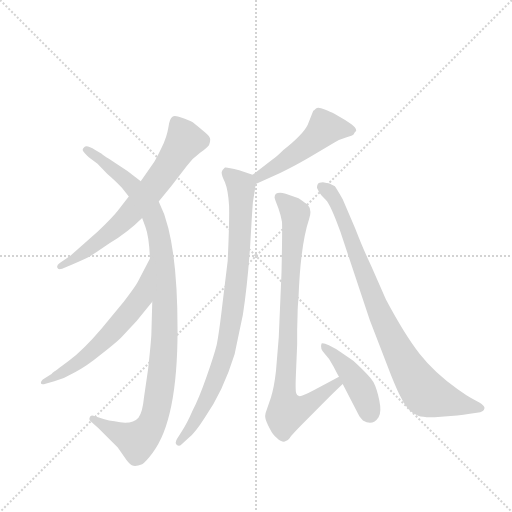
t = 0.00 s
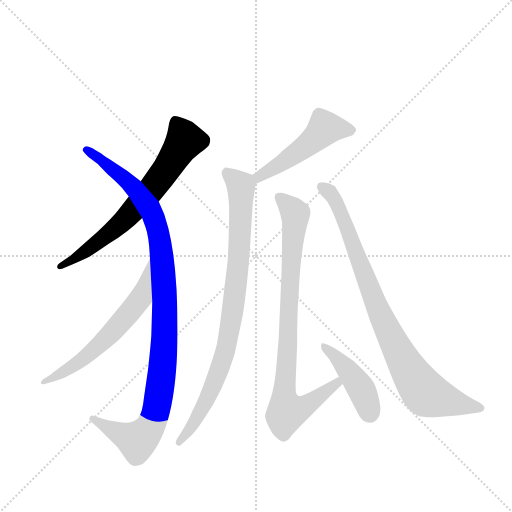
t = 1.40 s
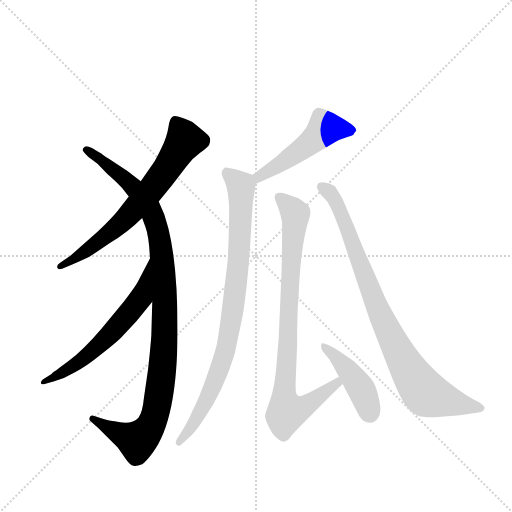
t = 2.80 s
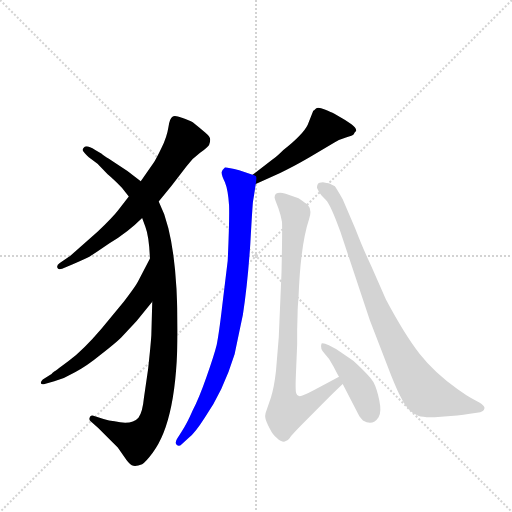
t = 4.21 s
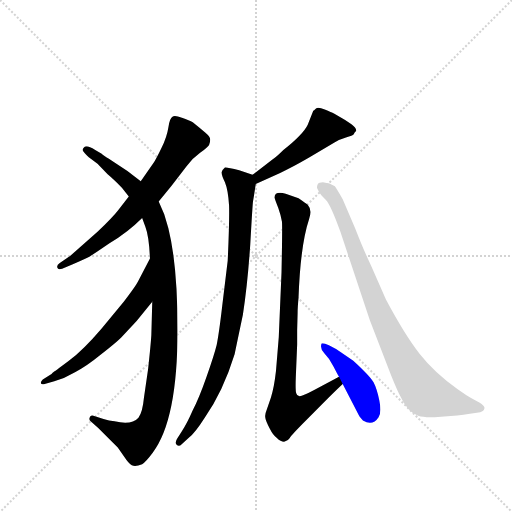
t = 5.61 s
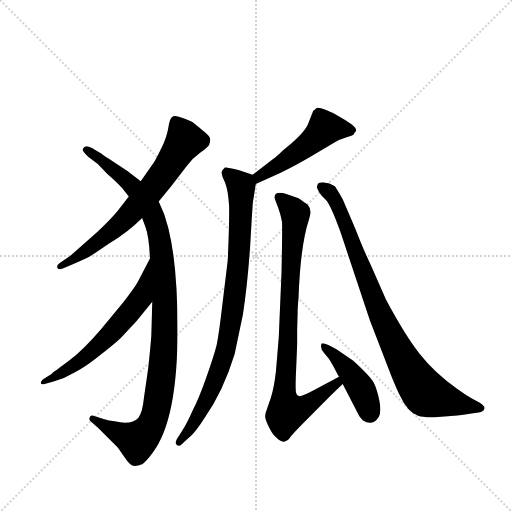
t = 7.01 s

The animated SVG that drew these frames (rendered in a browser with its animation timeline set to each time). Animation: 8 CSS @keyframes rules; one cycle of 7.01 s.

<svg version="1.1" viewBox="0 0 1024 1024" xmlns="http://www.w3.org/2000/svg">
  <g stroke="lightgray" stroke-dasharray="1,1" stroke-width="1" transform="scale(4, 4)">
    <line x1="0" y1="0" x2="256" y2="256"></line>
    <line x1="256" y1="0" x2="0" y2="256"></line>
    <line x1="128" y1="0" x2="128" y2="256"></line>
    <line x1="0" y1="128" x2="256" y2="128"></line>
  </g>
  <g transform="scale(0.92, -0.92) translate(60, -900)">
    <style type="text/css">
      
        @keyframes keyframes0 {
          from {
            stroke: blue;
            stroke-dashoffset: 693;
            stroke-width: 128;
          }
          69% {
            animation-timing-function: step-end;
            stroke: blue;
            stroke-dashoffset: 0;
            stroke-width: 128;
          }
          to {
            stroke: black;
            stroke-width: 1024;
          }
        }
        #make-me-a-hanzi-animation-0 {
          animation: keyframes0 0.81396484375s both;
          animation-delay: 0s;
          animation-timing-function: linear;
        }
      
        @keyframes keyframes1 {
          from {
            stroke: blue;
            stroke-dashoffset: 1076;
            stroke-width: 128;
          }
          78% {
            animation-timing-function: step-end;
            stroke: blue;
            stroke-dashoffset: 0;
            stroke-width: 128;
          }
          to {
            stroke: black;
            stroke-width: 1024;
          }
        }
        #make-me-a-hanzi-animation-1 {
          animation: keyframes1 1.1256510416666667s both;
          animation-delay: 0.81396484375s;
          animation-timing-function: linear;
        }
      
        @keyframes keyframes2 {
          from {
            stroke: blue;
            stroke-dashoffset: 619;
            stroke-width: 128;
          }
          67% {
            animation-timing-function: step-end;
            stroke: blue;
            stroke-dashoffset: 0;
            stroke-width: 128;
          }
          to {
            stroke: black;
            stroke-width: 1024;
          }
        }
        #make-me-a-hanzi-animation-2 {
          animation: keyframes2 0.7537434895833334s both;
          animation-delay: 1.9396158854166667s;
          animation-timing-function: linear;
        }
      
        @keyframes keyframes3 {
          from {
            stroke: blue;
            stroke-dashoffset: 506;
            stroke-width: 128;
          }
          62% {
            animation-timing-function: step-end;
            stroke: blue;
            stroke-dashoffset: 0;
            stroke-width: 128;
          }
          to {
            stroke: black;
            stroke-width: 1024;
          }
        }
        #make-me-a-hanzi-animation-3 {
          animation: keyframes3 0.6617838541666666s both;
          animation-delay: 2.693359375s;
          animation-timing-function: linear;
        }
      
        @keyframes keyframes4 {
          from {
            stroke: blue;
            stroke-dashoffset: 883;
            stroke-width: 128;
          }
          74% {
            animation-timing-function: step-end;
            stroke: blue;
            stroke-dashoffset: 0;
            stroke-width: 128;
          }
          to {
            stroke: black;
            stroke-width: 1024;
          }
        }
        #make-me-a-hanzi-animation-4 {
          animation: keyframes4 0.9685872395833334s both;
          animation-delay: 3.3551432291666665s;
          animation-timing-function: linear;
        }
      
        @keyframes keyframes5 {
          from {
            stroke: blue;
            stroke-dashoffset: 867;
            stroke-width: 128;
          }
          74% {
            animation-timing-function: step-end;
            stroke: blue;
            stroke-dashoffset: 0;
            stroke-width: 128;
          }
          to {
            stroke: black;
            stroke-width: 1024;
          }
        }
        #make-me-a-hanzi-animation-5 {
          animation: keyframes5 0.95556640625s both;
          animation-delay: 4.32373046875s;
          animation-timing-function: linear;
        }
      
        @keyframes keyframes6 {
          from {
            stroke: blue;
            stroke-dashoffset: 436;
            stroke-width: 128;
          }
          59% {
            animation-timing-function: step-end;
            stroke: blue;
            stroke-dashoffset: 0;
            stroke-width: 128;
          }
          to {
            stroke: black;
            stroke-width: 1024;
          }
        }
        #make-me-a-hanzi-animation-6 {
          animation: keyframes6 0.6048177083333334s both;
          animation-delay: 5.279296875s;
          animation-timing-function: linear;
        }
      
        @keyframes keyframes7 {
          from {
            stroke: blue;
            stroke-dashoffset: 885;
            stroke-width: 128;
          }
          74% {
            animation-timing-function: step-end;
            stroke: blue;
            stroke-dashoffset: 0;
            stroke-width: 128;
          }
          to {
            stroke: black;
            stroke-width: 1024;
          }
        }
        #make-me-a-hanzi-animation-7 {
          animation: keyframes7 0.97021484375s both;
          animation-delay: 5.884114583333333s;
          animation-timing-function: linear;
        }
      
    </style>
    
      <path d="M 285 462 L 313 496 L 346 539 Q 358 556 375 568 Q 392 580 394.5 585 Q 397 590 397 596.5 Q 397 603 386 612 Q 375 621 359 634 Q 352 638 335.5 644 Q 319 650 315 646 Q 309 643 306 623 Q 303 603 291 578 Q 279 553 274 546 L 246 506 L 220 473 L 196 442 Q 186 429 152 396 L 93 344 L 70 328 Q 63 324 64.5 318.5 Q 66 313 75 316 L 97 325 Q 129 339 136 343 Q 143 347 178 371 Q 218 395 249 426 L 285 462 Z" fill="lightgray"></path>
    
      <path d="M 165 -11 L 143 -4 Q 137 -2 135 -7.5 Q 133 -13 137 -16 L 153 -30 L 196 -73 L 215 -100 Q 223 -111 230 -112.5 Q 237 -114 249 -109 Q 257 -104 272 -84 Q 326 -13 326 183 Q 326 324 306 404 L 297 434 L 285 462 L 246 506 L 217 528 L 189 547 Q 161 565 161 566 L 147 574 Q 129 585 123.5 580.5 Q 118 576 120.5 572 Q 123 568 133 558 L 152 544 L 174 521 Q 186 511 205 492 L 220 473 L 249 426 L 256 407 Q 264 386 266 338 L 271 244 L 269 172 Q 268 154 262 98 L 253 36 Q 250 4 241 -8 Q 226 -25 189 -16 L 177 -14 L 165 -11 Z" fill="lightgray"></path>
    
      <path d="M 266 338 L 240 288 Q 235 278 209 244 L 161 186 Q 121 139 89 115 Q 57 91 55 90 L 52 87 L 33 75 Q 28 70 29 67 Q 30 63 39 66 L 58 71 Q 81 78 103 91 Q 127 103 160 130 Q 193 156 203 166 L 237 202 L 271 244 C 290 267 280 365 266 338 Z" fill="lightgray"></path>
    
      <path d="M 496 500 L 549 524 Q 577 537 613 558 L 668 591 Q 676 596 692 601 Q 707 605 709 608 L 711 612 L 714 615 Q 716 621 704 630 Q 691 639 680 645 L 666 653 Q 661 656 646 662 Q 631 668 627 664 Q 622 659 621 659 L 609 629 Q 599 608 556 574 Q 541 559 533 554 L 489 520 C 465 502 469 488 496 500 Z" fill="lightgray"></path>
    
      <path d="M 489 520 L 460 530 Q 433 537 429 536 Q 423 531 422 526 Q 421 520 429 504 Q 436 487 438 453 Q 439 419 435 333 L 423 234 Q 416 174 411 150 Q 405 126 389 81 Q 373 35 359 8 Q 346 -22 335 -38 L 326 -52 Q 319 -62 324 -67 Q 329 -72 335 -66 L 351 -51 Q 364 -41 385 -8 Q 425 49 450 130 Q 451 135 468 216 Q 478 280 484 368 Q 489 456 490 462 Q 491 468 492 474 L 496 500 C 499 517 499 517 489 520 Z" fill="lightgray"></path>
    
      <path d="M 587 220 Q 587 231 589 253 Q 593 367 612 424 Q 619 444 609 455 Q 605 458 589 469 L 561 479 Q 536 485 537 470 Q 538 465 545 448 Q 551 431 553 418 Q 554 405 552 308 L 546 167 L 540 94 Q 536 58 529 36 L 520 10 Q 515 -2 517 -9 Q 518 -15 526 -31 Q 534 -47 542 -52 Q 551 -61 559 -60 Q 566 -58 570 -52 Q 573 -46 605 -14 L 639 20 Q 672 53 685 65 C 707 86 703 95 677 81 L 623 52 Q 595 37 590 39 Q 585 40 584 45 Q 582 50 583 78 L 586 151 L 586 182 L 587 220 Z" fill="lightgray"></path>
    
      <path d="M 685 65 L 717 3 Q 720 -3 722 -6 L 729 -14 Q 750 -27 763 -7 Q 770 4 764.5 30 Q 759 56 752 69 Q 745 82 708 116 L 681 134 Q 669 143 655 149.5 Q 641 156 639 153 Q 635 142 645.5 131.5 Q 656 121 665 103.5 Q 674 86 677 81 L 685 65 Z" fill="lightgray"></path>
    
      <path d="M 964 35 Q 960 37 954 41 L 935 54 Q 885 89 852.5 130.5 Q 820 172 779 249 L 747 322 Q 731 355 712 404 L 685 467 Q 671 491 668 495 Q 656 503 644.5 503.5 Q 633 504 631 500 Q 629 496 629 492 Q 633 482 639 475 L 648 466 Q 659 455 680 396 L 744 204 L 791 82 Q 804 50 810 39 Q 826 4 849 -4 Q 861 -8 885 -7 L 934 -3 Q 949 -2 958 0 L 984 4 Q 992 6 993 12 Q 995 17 982 25 L 964 35 Z" fill="lightgray"></path>
    
    
      <clipPath id="make-me-a-hanzi-clip-0">
        <path d="M 285 462 L 313 496 L 346 539 Q 358 556 375 568 Q 392 580 394.5 585 Q 397 590 397 596.5 Q 397 603 386 612 Q 375 621 359 634 Q 352 638 335.5 644 Q 319 650 315 646 Q 309 643 306 623 Q 303 603 291 578 Q 279 553 274 546 L 246 506 L 220 473 L 196 442 Q 186 429 152 396 L 93 344 L 70 328 Q 63 324 64.5 318.5 Q 66 313 75 316 L 97 325 Q 129 339 136 343 Q 143 347 178 371 Q 218 395 249 426 L 285 462 Z"></path>
      </clipPath>
      <path clip-path="url(#make-me-a-hanzi-clip-0)" d="M 321 636 L 342 594 L 277 497 L 197 409 L 103 336 L 71 321" fill="none" id="make-me-a-hanzi-animation-0" stroke-dasharray="565 1130" stroke-linecap="round"></path>
    
      <clipPath id="make-me-a-hanzi-clip-1">
        <path d="M 165 -11 L 143 -4 Q 137 -2 135 -7.5 Q 133 -13 137 -16 L 153 -30 L 196 -73 L 215 -100 Q 223 -111 230 -112.5 Q 237 -114 249 -109 Q 257 -104 272 -84 Q 326 -13 326 183 Q 326 324 306 404 L 297 434 L 285 462 L 246 506 L 217 528 L 189 547 Q 161 565 161 566 L 147 574 Q 129 585 123.5 580.5 Q 118 576 120.5 572 Q 123 568 133 558 L 152 544 L 174 521 Q 186 511 205 492 L 220 473 L 249 426 L 256 407 Q 264 386 266 338 L 271 244 L 269 172 Q 268 154 262 98 L 253 36 Q 250 4 241 -8 Q 226 -25 189 -16 L 177 -14 L 165 -11 Z"></path>
      </clipPath>
      <path clip-path="url(#make-me-a-hanzi-clip-1)" d="M 128 574 L 221 503 L 266 445 L 287 381 L 299 231 L 289 62 L 266 -29 L 238 -58 L 141 -11" fill="none" id="make-me-a-hanzi-animation-1" stroke-dasharray="948 1896" stroke-linecap="round"></path>
    
      <clipPath id="make-me-a-hanzi-clip-2">
        <path d="M 266 338 L 240 288 Q 235 278 209 244 L 161 186 Q 121 139 89 115 Q 57 91 55 90 L 52 87 L 33 75 Q 28 70 29 67 Q 30 63 39 66 L 58 71 Q 81 78 103 91 Q 127 103 160 130 Q 193 156 203 166 L 237 202 L 271 244 C 290 267 280 365 266 338 Z"></path>
      </clipPath>
      <path clip-path="url(#make-me-a-hanzi-clip-2)" d="M 266 330 L 245 252 L 191 186 L 111 112 L 34 69" fill="none" id="make-me-a-hanzi-animation-2" stroke-dasharray="491 982" stroke-linecap="round"></path>
    
      <clipPath id="make-me-a-hanzi-clip-3">
        <path d="M 496 500 L 549 524 Q 577 537 613 558 L 668 591 Q 676 596 692 601 Q 707 605 709 608 L 711 612 L 714 615 Q 716 621 704 630 Q 691 639 680 645 L 666 653 Q 661 656 646 662 Q 631 668 627 664 Q 622 659 621 659 L 609 629 Q 599 608 556 574 Q 541 559 533 554 L 489 520 C 465 502 469 488 496 500 Z"></path>
      </clipPath>
      <path clip-path="url(#make-me-a-hanzi-clip-3)" d="M 709 617 L 644 619 L 606 583 L 503 517 L 501 507" fill="none" id="make-me-a-hanzi-animation-3" stroke-dasharray="378 756" stroke-linecap="round"></path>
    
      <clipPath id="make-me-a-hanzi-clip-4">
        <path d="M 489 520 L 460 530 Q 433 537 429 536 Q 423 531 422 526 Q 421 520 429 504 Q 436 487 438 453 Q 439 419 435 333 L 423 234 Q 416 174 411 150 Q 405 126 389 81 Q 373 35 359 8 Q 346 -22 335 -38 L 326 -52 Q 319 -62 324 -67 Q 329 -72 335 -66 L 351 -51 Q 364 -41 385 -8 Q 425 49 450 130 Q 451 135 468 216 Q 478 280 484 368 Q 489 456 490 462 Q 491 468 492 474 L 496 500 C 499 517 499 517 489 520 Z"></path>
      </clipPath>
      <path clip-path="url(#make-me-a-hanzi-clip-4)" d="M 433 526 L 459 502 L 464 485 L 458 327 L 445 208 L 427 128 L 401 56 L 361 -22 L 329 -60" fill="none" id="make-me-a-hanzi-animation-4" stroke-dasharray="755 1510" stroke-linecap="round"></path>
    
      <clipPath id="make-me-a-hanzi-clip-5">
        <path d="M 587 220 Q 587 231 589 253 Q 593 367 612 424 Q 619 444 609 455 Q 605 458 589 469 L 561 479 Q 536 485 537 470 Q 538 465 545 448 Q 551 431 553 418 Q 554 405 552 308 L 546 167 L 540 94 Q 536 58 529 36 L 520 10 Q 515 -2 517 -9 Q 518 -15 526 -31 Q 534 -47 542 -52 Q 551 -61 559 -60 Q 566 -58 570 -52 Q 573 -46 605 -14 L 639 20 Q 672 53 685 65 C 707 86 703 95 677 81 L 623 52 Q 595 37 590 39 Q 585 40 584 45 Q 582 50 583 78 L 586 151 L 586 182 L 587 220 Z"></path>
      </clipPath>
      <path clip-path="url(#make-me-a-hanzi-clip-5)" d="M 550 469 L 582 435 L 557 35 L 563 5 L 601 15 L 668 63 L 672 74" fill="none" id="make-me-a-hanzi-animation-5" stroke-dasharray="739 1478" stroke-linecap="round"></path>
    
      <clipPath id="make-me-a-hanzi-clip-6">
        <path d="M 685 65 L 717 3 Q 720 -3 722 -6 L 729 -14 Q 750 -27 763 -7 Q 770 4 764.5 30 Q 759 56 752 69 Q 745 82 708 116 L 681 134 Q 669 143 655 149.5 Q 641 156 639 153 Q 635 142 645.5 131.5 Q 656 121 665 103.5 Q 674 86 677 81 L 685 65 Z"></path>
      </clipPath>
      <path clip-path="url(#make-me-a-hanzi-clip-6)" d="M 642 147 L 709 79 L 728 48 L 744 3" fill="none" id="make-me-a-hanzi-animation-6" stroke-dasharray="308 616" stroke-linecap="round"></path>
    
      <clipPath id="make-me-a-hanzi-clip-7">
        <path d="M 964 35 Q 960 37 954 41 L 935 54 Q 885 89 852.5 130.5 Q 820 172 779 249 L 747 322 Q 731 355 712 404 L 685 467 Q 671 491 668 495 Q 656 503 644.5 503.5 Q 633 504 631 500 Q 629 496 629 492 Q 633 482 639 475 L 648 466 Q 659 455 680 396 L 744 204 L 791 82 Q 804 50 810 39 Q 826 4 849 -4 Q 861 -8 885 -7 L 934 -3 Q 949 -2 958 0 L 984 4 Q 992 6 993 12 Q 995 17 982 25 L 964 35 Z"></path>
      </clipPath>
      <path clip-path="url(#make-me-a-hanzi-clip-7)" d="M 640 494 L 674 455 L 765 219 L 810 128 L 857 54 L 877 39 L 984 13" fill="none" id="make-me-a-hanzi-animation-7" stroke-dasharray="757 1514" stroke-linecap="round"></path>
    
  </g>
</svg>
